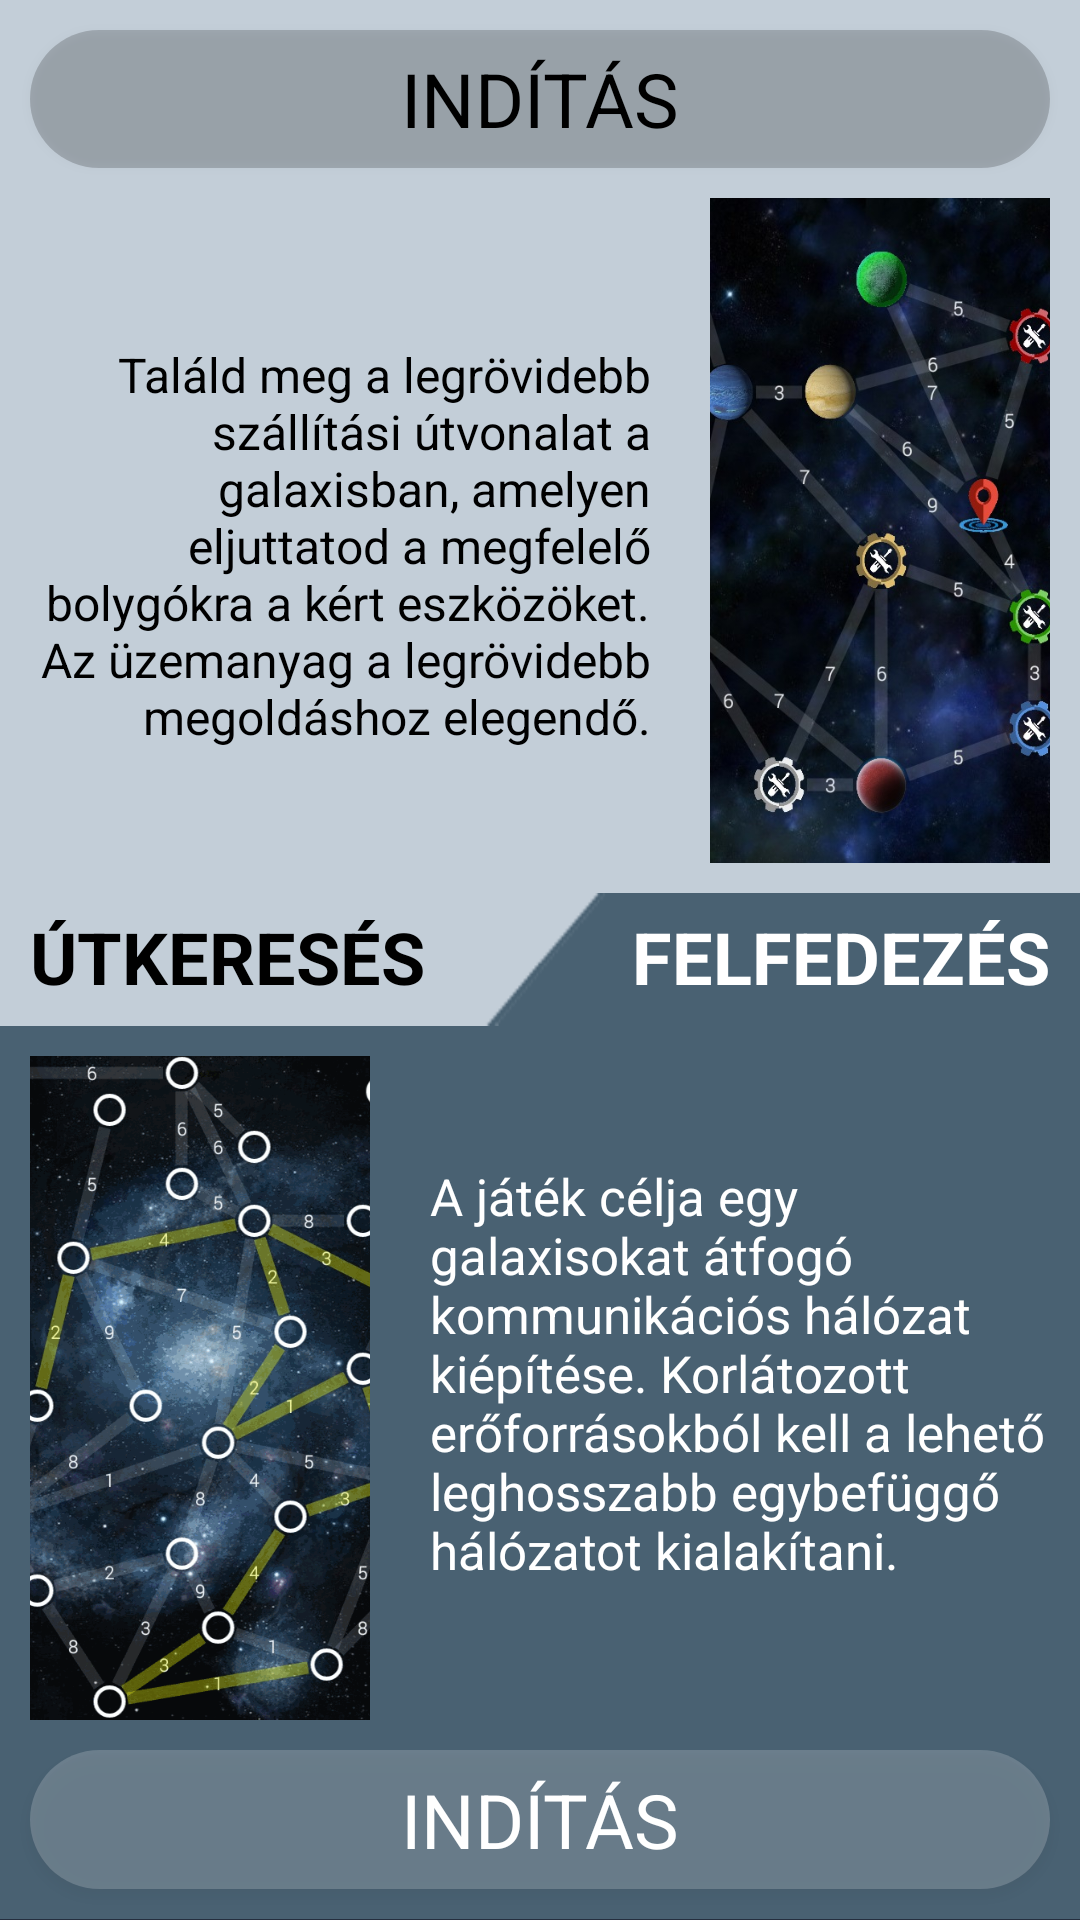

Reconstruct the res/layout file that produces this screen, plus the resources it refers to.
<!-- AndroidManifest.xml: application theme AppTheme -->
<!-- res/layout/activity_jatek_valaszto.xml -->
<?xml version="1.0" encoding="utf-8"?>
<LinearLayout xmlns:android="http://schemas.android.com/apk/res/android"
    xmlns:app="http://schemas.android.com/apk/res-auto"
    xmlns:tools="http://schemas.android.com/tools"
    android:layout_width="match_parent"
    android:layout_height="match_parent"
    android:orientation="vertical"
    android:background="@drawable/mainbackground"
    tools:context="mobilapp.kutatok.androidgraph.JatekValaszto">

    <LinearLayout
        android:layout_width="match_parent"
        android:layout_height="0dp"
        android:layout_weight="1"
        android:background="#C3CED8"
        android:orientation="vertical">

        <Button
            android:layout_width="match_parent"
            android:layout_height="0dp"
            android:id="@+id/pathFindingStart"
            android:text="Indítás"
            android:textSize="25sp"
            android:fontFamily="sans-serif"
            android:textColor="#000000"
            android:textAllCaps="true"
            android:layout_margin="10dp"
            android:background="@drawable/buttongroupblack"
            android:layout_weight="1"/>

        <LinearLayout
            android:layout_width="match_parent"
            android:layout_height="0dp"
            android:layout_weight="5"
            android:orientation="horizontal">

            <TextView
                android:layout_width="0dp"
                android:layout_height="match_parent"
                android:layout_weight="2"
                android:textColor="#000000"
                android:fontFamily="sans-serif"
                android:textSize="16sp"
                android:gravity="center_vertical"
                android:textAlignment="textEnd"
                android:padding="10dp"
                android:text="Találd meg a legrövidebb szállítási útvonalat a galaxisban, amelyen eljuttatod a megfelelő bolygókra a kért eszközöket. Az üzemanyag a legrövidebb megoldáshoz elegendő."/>


            <ImageView
                android:layout_width="0dp"
                android:layout_marginBottom="10dp"
                android:layout_marginLeft="10dp"
                android:layout_marginRight="10dp"
                android:layout_height="match_parent"
                android:src="@drawable/gamepathfinding"
                android:scaleType="centerCrop"
                android:layout_weight="1"/>

        </LinearLayout>
    </LinearLayout>

    <LinearLayout
        android:layout_width="match_parent"
        android:layout_height="0dp"
        android:layout_weight="0.15">

        <LinearLayout
            android:layout_width="match_parent"
            android:layout_height="match_parent"
            android:background="@drawable/gametabs"
            android:orientation="horizontal"
            >

            <TextView
                android:layout_width="0dp"
                android:layout_weight="1"
                android:layout_height="wrap_content"
                android:text="Útkeresés"
                android:gravity="left"
                android:textStyle="bold"
                android:textAllCaps="true"
                android:textSize="24sp"
                android:fontFamily="sans-serif"
                android:paddingLeft="10dp"
                android:paddingBottom="5dp"
                android:textColor="#000000"/>

            <TextView
                android:id="@+id/textView"
                android:layout_width="0dp"
                android:layout_weight="1"
                android:layout_height="wrap_content"
                android:text="Felfedezés"
                android:gravity="right"
                android:textStyle="bold"
                android:textAllCaps="true"
                android:textSize="24sp"
                android:paddingRight="10dp"
                android:paddingTop="5dp"
                android:fontFamily="sans-serif"
                android:textColor="#FFFFFF"/>
        </LinearLayout>
    </LinearLayout>
    <LinearLayout
        android:layout_width="match_parent"
        android:layout_height="0dp"
        android:layout_weight="1"
        android:background="#496172"
        android:orientation="vertical">

        <LinearLayout
            android:layout_width="match_parent"
            android:layout_height="0dp"
            android:layout_weight="5"
            android:orientation="horizontal">

            <ImageView
                android:layout_width="0dp"
                android:layout_marginRight="10dp"
                android:layout_marginLeft="10dp"
                android:layout_marginTop="10dp"
                android:layout_height="match_parent"
                android:src="@drawable/gamediscovery"
                android:scaleType="centerCrop"
                android:layout_weight="1"/>

            <TextView
                android:layout_width="0dp"
                android:layout_height="match_parent"
                android:layout_weight="2"
                android:textColor="#FFFFFF"
                android:fontFamily="sans-serif"
                android:textSize="17sp"
                android:gravity="center_vertical"
                android:padding="10dp"
                android:text="A játék célja egy galaxisokat átfogó kommunikációs hálózat kiépítése. Korlátozott erőforrásokból kell a lehető leghosszabb egybefüggő hálózatot kialakítani."/>

        </LinearLayout>

        <Button
            android:layout_width="match_parent"
            android:layout_height="0dp"
            android:id="@+id/discoveryStart"
            android:text="Indítás"
            android:textSize="25sp"
            android:fontFamily="sans-serif"
            android:textColor="#FFFFFF"
            android:textAllCaps="true"
            android:layout_margin="10dp"
            android:background="@drawable/buttongroup"
            android:layout_weight="1"/>
    </LinearLayout>
</LinearLayout>
<!-- resources referenced by this layout -->
<resources>
  <!-- drawable buttongroup (drawable) -->
  <?xml version="1.0" encoding="utf-8"?>
  <shape
      xmlns:android="http://schemas.android.com/apk/res/android"
      android:shape="rectangle" >
      <corners
          android:radius="100dp"
          />
      <solid
          android:color="#30FFFFFF"/>
  
  </shape>
  <!-- drawable buttongroupblack (drawable) -->
  <?xml version="1.0" encoding="utf-8"?>
  <shape
      xmlns:android="http://schemas.android.com/apk/res/android"
      android:shape="rectangle" >
      <corners
          android:radius="100dp"
          />
      <solid
          android:color="#30000000"/>
  
  </shape>
  <!-- drawable gamediscovery: png bitmap (drawable, 166631 bytes) -->
  <!-- drawable gamepathfinding: jpg bitmap (drawable, 109674 bytes) -->
  <!-- drawable gametabs: png bitmap (drawable, 955 bytes) -->
  <!-- drawable mainbackground (drawable) -->
  <?xml version="1.0" encoding="utf-8"?>
  <shape
      xmlns:android="http://schemas.android.com/apk/res/android"
      android:shape="rectangle" >
      <gradient
          android:startColor="#252F3F"
          android:endColor="#252F3F"
          android:centerColor="#3C4C66"
          android:type="linear"
          android:angle="90"
          android:centerX="50%"
          />
  
  </shape>
  <style name="AppTheme" parent="Theme.AppCompat.Light.NoActionBar">
          
          <item name="colorPrimary">@color/colorPrimary</item>
          <item name="colorPrimaryDark">@color/colorPrimaryDark</item>
          <item name="colorAccent">@color/colorAccent</item>
      </style>
  <!-- not gathered from this repository: default colours our renderer supplied (Android Studio template values) -->
  <color name="colorPrimary">#FF6200EE</color>
  <color name="colorPrimaryDark">#FF3700B3</color>
  <color name="colorAccent">#FF03DAC5</color>
</resources>
